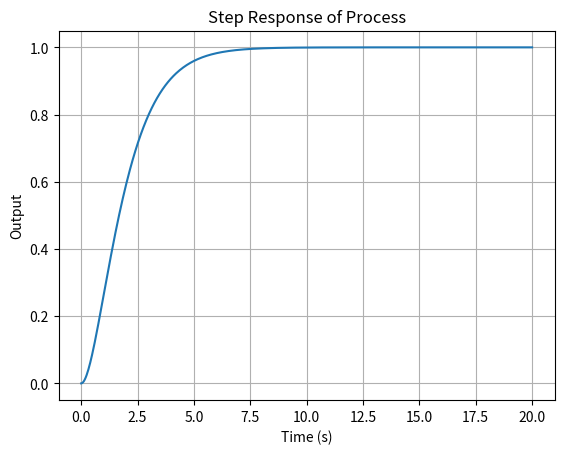

The script that saved this image:
# PID + Feedforward Control Instructional Notebook

## Section 1: Introduction

"""
This notebook is an instructional guide based on real-world experience tuning PID + Feedforward (FF) controllers
for industrial processes. The methodology balances theoretical models with empirical adjustments.
"""

## Section 2: Process Description

# Define key variables
process_description = {
    "controlled_variable": "Temperature (TY201)",
    "manipulated_variable": "Control Valve Opening (VFD206)",
    "disturbance_variable": "Feed flow rate (TY203)",
    "setpoint_variable": "Setpoint from operator interface"
}

# Display process setup
for k, v in process_description.items():
    print(f"{k}: {v}")

## Section 3: Control Strategy Overview

"""
Control Strategy:
- Use PID control to manage the primary loop (TY201).
- Add Feedforward compensation from TY203 to anticipate disturbances.
- Model TY201 response as a function of TY203 using regression or experimental data.
"""

## Section 4: PID Control Logic

from scipy.signal import TransferFunction
import matplotlib.pyplot as plt
import numpy as np

# Define a simple second-order process
num = [1]
den = [1, 2, 1]
G = TransferFunction(num, den)

time = np.linspace(0, 20, 500)
t, y = G.step(T=time)

plt.plot(t, y)
plt.title("Step Response of Process")
plt.xlabel("Time (s)")
plt.ylabel("Output")
plt.grid(True)
plt.show()

## Section 5: Feedforward Modeling Placeholder

"""
Placeholder for regression-based or data-derived model of feedforward gain.
Use experimental data to fit TY201 = a*TY203 + b
Then include in control algorithm.
"""

## Section 6: Next Steps

"""
- Add symbolic model using sympy.
- Integrate real data (step test or historical logs).
- Convert control law to PLC-implementable function block.
"""
